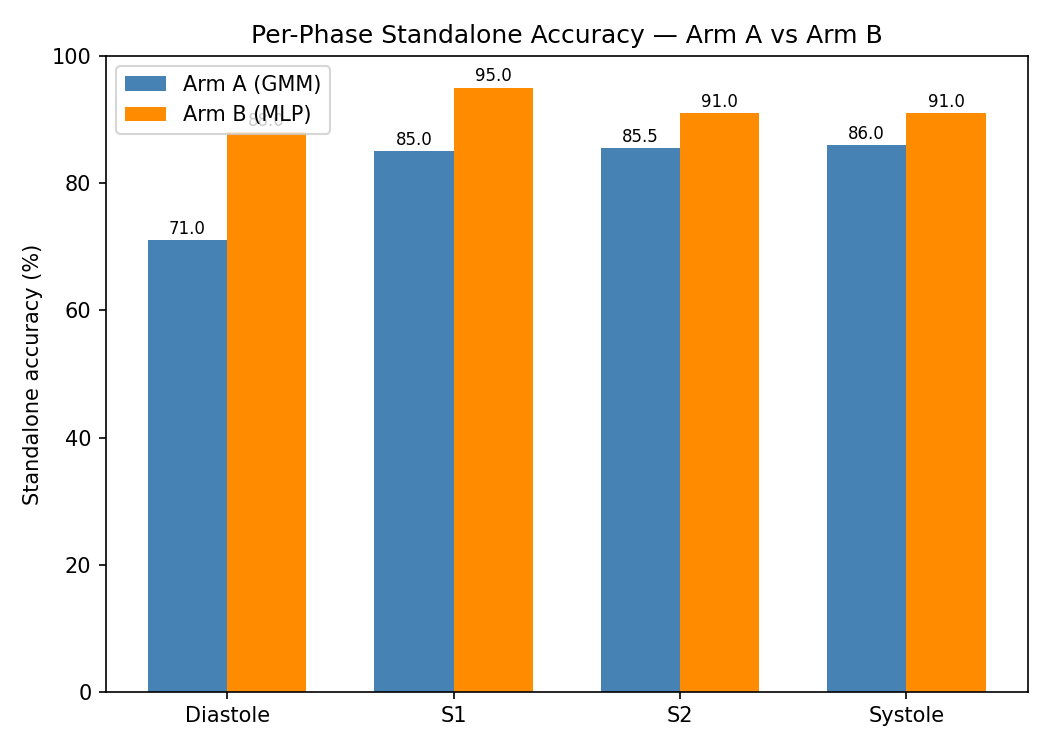

The table this chart was drawn from, first rows:
phase, arm_a_accuracy, arm_b_accuracy, gap_b_minus_a
Diastole, 0.71, 0.88, 0.17
S1, 0.85, 0.95, 0.1
S2, 0.855, 0.91, 0.055
Systole, 0.86, 0.91, 0.05
